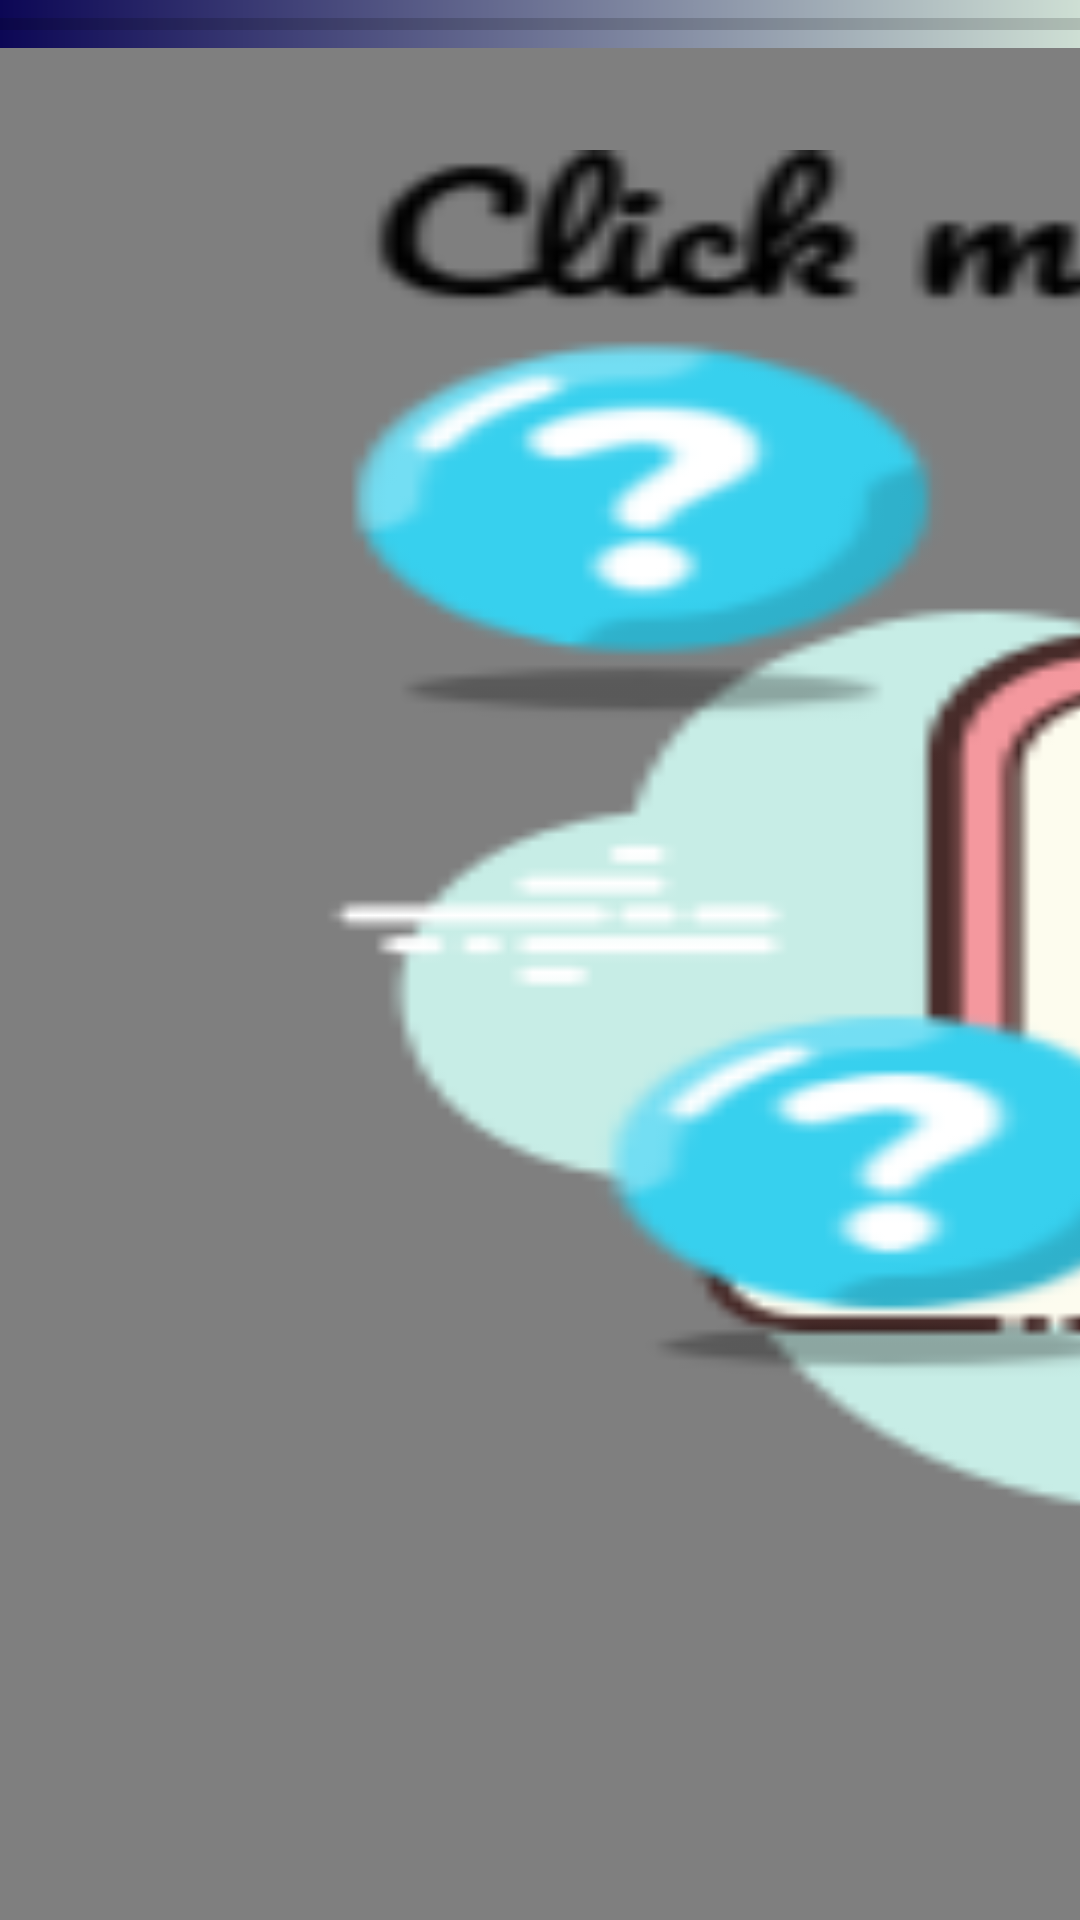

Android layout source for this screen:
<!-- AndroidManifest.xml: application theme Theme.PredatorySnake -->
<!-- res/layout/activity_help.xml -->
<?xml version="1.0" encoding="utf-8"?>
<android.support.constraint.ConstraintLayout xmlns:android="http://schemas.android.com/apk/res/android"
    xmlns:app="http://schemas.android.com/apk/res-auto"
    xmlns:tools="http://schemas.android.com/tools"
    android:layout_width="match_parent"
    android:layout_height="match_parent"
    android:background="@drawable/gradient">

    <android.support.constraint.ConstraintLayout
        android:layout_width="0dp"
        android:layout_height="match_parent"
        app:layout_constraintDimensionRatio="1:5"
        app:layout_constraintBottom_toBottomOf="parent"
        app:layout_constraintEnd_toEndOf="parent"
        app:layout_constraintStart_toEndOf="@+id/linearLayout"
        app:layout_constraintTop_toTopOf="parent">

        <Button
            android:id="@+id/button_next"
            android:layout_width="match_parent"
            android:layout_height="0dp"
            android:background="@drawable/next"
            app:layout_constraintDimensionRatio="1:1"
            app:layout_constraintBottom_toBottomOf="parent"
            app:layout_constraintEnd_toEndOf="parent"
            app:layout_constraintStart_toStartOf="parent"
            app:layout_constraintTop_toTopOf="parent" />
    </android.support.constraint.ConstraintLayout>

    <LinearLayout
        android:id="@+id/linearLayout"
        android:layout_width="0dp"
        android:layout_height="match_parent"
        android:orientation="vertical"
        app:layout_constraintDimensionRatio="3:2"
        app:layout_constraintBottom_toBottomOf="parent"
        app:layout_constraintStart_toStartOf="parent"
        app:layout_constraintTop_toTopOf="parent">

        <ProgressBar
            android:id="@+id/progressBar"
            style="?android:attr/progressBarStyleHorizontal"
            android:layout_width="match_parent"
            android:layout_height="wrap_content" />

        <WebView
            android:id="@+id/webView"
            android:layout_width="match_parent"
            android:layout_height="match_parent" />
    </LinearLayout>

    <Button
        android:id="@+id/button_help"
        android:layout_width="0dp"
        android:layout_height="match_parent"
        android:background="@drawable/help"
        android:layout_margin="50dp"
        app:layout_constraintDimensionRatio="3:2"
        app:layout_constraintBottom_toBottomOf="parent"
        app:layout_constraintStart_toStartOf="parent"
        app:layout_constraintTop_toTopOf="parent" />

    <ProgressBar
        android:id="@+id/progressBarCircle"
        style="?android:attr/progressBarStyle"
        android:layout_width="wrap_content"
        android:layout_height="wrap_content"
        app:layout_constraintBottom_toBottomOf="parent"
        app:layout_constraintEnd_toEndOf="parent"
        app:layout_constraintStart_toStartOf="parent"
        app:layout_constraintTop_toTopOf="parent"/>
</android.support.constraint.ConstraintLayout>
<!-- resources referenced by this layout -->
<resources>
  <!-- drawable gradient: png bitmap (drawable, 3052 bytes) -->
  <!-- drawable help: png bitmap (drawable, 27271 bytes) -->
  <!-- drawable next: png bitmap (drawable, 26312 bytes) -->
  <style name="Theme.PredatorySnake" parent="Theme.AppCompat.Light.DarkActionBar">
          
          <item name="colorPrimary">@color/purple_500</item>
          <item name="colorPrimaryDark">@color/purple_700</item>
          <item name="colorAccent">@color/teal_200</item>
          
      </style>
  <!-- not gathered from this repository: default colours our renderer supplied (Android Studio template values) -->
  <color name="purple_500">#FF6200EE</color>
  <color name="purple_700">#FF3700B3</color>
  <color name="teal_200">#FF03DAC5</color>
</resources>
